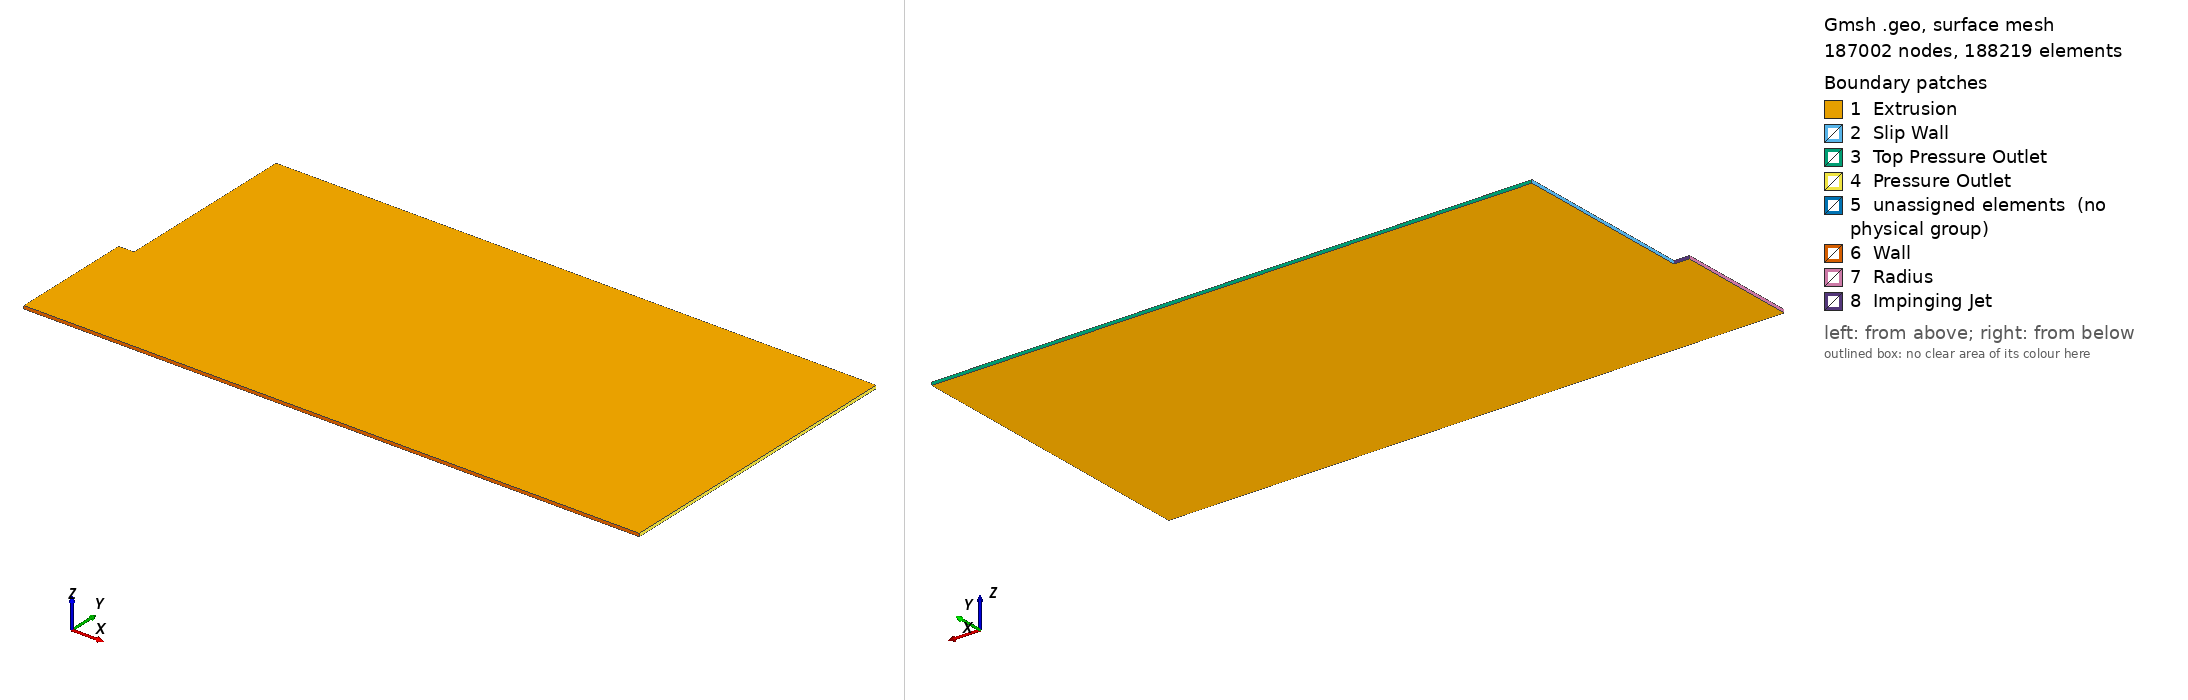

Gmsh geometry script, surface-meshed: 187002 nodes, 188219 surface elements. Boundary patches (legend numbers): 1 Extrusion, 2 Slip Wall, 3 Top Pressure Outlet, 4 Pressure Outlet, 5 unassigned elements (no physical group), 6 Wall, 7 Radius, 8 Impinging Jet. Left view from above one corner, right view from below the opposite corner. Legend entries are the model's physical surfaces; 'unassigned elements' are surfaces in no physical group. The drawing asked Gmsh for element sizes between 1% and 20% of the model's largest extent; the script's own settings can give other sizes.

=== kim_hagan_20.geo (drawn) ===
// CONFIGURAÇÕES
Djet = 1.0;
Zjet = 4*Djet;
splitHeight = 0.45*Zjet;
dz = Djet/10;

// Aqui usei este valor como o governante no tamanho da malha
// Defini mais ou menos o tamanho da região onde ocorrem os vórtices
// Usei proporções entre os diferentes elementos pra compor uma malha mais uniforme
elementCoef = 550;

// GEOMETRIA
// Face da frente
Point(1) = {0,0,0,1.0};
Point(2) = {0,Zjet,0,1.0};
Point(3) = {0.5*Djet,Zjet,0,1.0};
Point(4) = {0.5*Djet,10*Djet,0,1.0};
Point(5) = {20*Djet,10*Djet,0,1.0};
Point(6) = {20*Djet,0,0,1.0};
Point(7) = {0,splitHeight,0,0,1.0};
Point(9) = {20*Djet,splitHeight,0,1.0};
Point(10) = {20*Djet,splitHeight,0,1.0};
Point(11) = {20*Djet,Zjet,0,1.0};
Point(12) = {0.5*Djet,splitHeight,0,1.0};
Point(13) = {0.5*Djet,0,0,1.0};

Line(1) = {1, 7};
Line(2) = {7, 2};
Line(3) = {2, 3};
Line(4) = {3, 4};
Line(5) = {4, 5};
Line(6) = {5, 11};
Line(7) = {11, 9};
Line(8) = {9, 6};
Line(11) = {3, 11};
Line(13) = {12, 13};
Line(14) = {3, 12};
Line(15) = {12, 7};
Line(16) = {9, 12};
Line(17) = {6, 13};
Line(18) = {13, 1};

Curve Loop(1) = {2, 3, 14, 15};
Plane Surface(1) = {1};

Curve Loop(2) = {1, -15, 13, 18};
Plane Surface(2) = {2};

Curve Loop(3) = {16, 13, -17, -8};
Plane Surface(3) = {3};

Curve Loop(4) = {7, 16, -14, 11};
Plane Surface(4) = {4};

Curve Loop(5) = {4, 5, 6, -11};
Plane Surface(5) = {5};

Transfinite Surface {5} = {3, 4, 5, 11};
Transfinite Surface {4} = {12, 3, 11, 9};
Transfinite Surface {3} = {13, 12, 9, 6};
Transfinite Surface {2} = {1, 7, 12, 13};
Transfinite Surface {1} = {7, 2, 3, 12};

// Retirada de dados da malha
p13[] = Point{13};
p12[] = Point{12};
p6[] = Point{6};
p1[] = Point{1};

line13Length = p12[1] - p13[1];
line17Length = p6[0]-p13[0];
line18Length = p13[0]-p1[0];
line1718Proportion = line17Length/line18Length;
plane3SideProportions = line17Length/line13Length;


elementCoefElementsX = elementCoef;
elementCoefElementssplitHeight = elementCoefElementsX/plane3SideProportions;

// Dividindo as linhas, aqui estipulei 10% pra suavizar a transição entre as regiões
Transfinite Curve {1, 13, 8} = elementCoefElementssplitHeight+1 Using Progression 1;
Transfinite Curve {2, 7, 14} = elementCoefElementssplitHeight*1.10+1 Using Progression 1;
Transfinite Curve {6, 4} = elementCoefElementssplitHeight*1.1*1.1+1  Using Progression 1;

Transfinite Curve {18, 15, 3} = elementCoefElementsX/line1718Proportion+1 Using Progression 1;
Transfinite Curve {17, 16, 11, 5} = elementCoefElementsX+1 Using Progression 1;

// Recombinando
Recombine Surface {5};
Recombine Surface {4};
Recombine Surface {3};
Recombine Surface {2};
Recombine Surface {1};

// Extrusão
Extrude {0, 0, dz} {
  Surface{5}; Surface{4}; Surface{3}; Surface{2}; Surface{1}; Layers {1}; Recombine;
}

Physical Surface("Impinging Jet", 1) = {119};
Physical Surface("Wall", 2) = {105, 79};
Physical Surface("Slip Wall", 3) = {27};
Physical Surface("Radius", 4) = {115, 93};
Physical Surface("Extrusion", 5) = {5, 40, 62, 4, 1, 128, 106, 2, 84, 3};
Physical Surface("Pressure Outlet", 6) = {31, 35, 49, 83};
Physical Volume("Fluid", 7) = {1, 2, 3, 4, 5};
Physical Surface(" Pressure Outlet", 6) -= {31};
Physical Surface("Top Pressure Outlet", 8) = {31};
